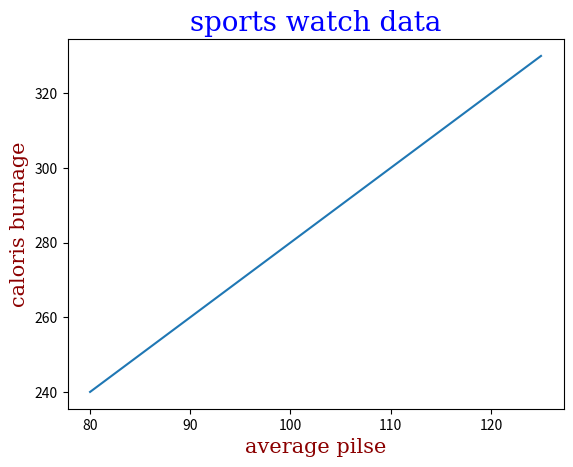

Python code for this plot:
#set font proporties for title and labels
#fontdict parameter in xlabel(),ylabel(),
#and title() to set font proporties fro the title and labels.
#set font prporties for the title and lable?

import numpy as np
import matplotlib.pyplot as plt

x = np.array([80,85,90,95,100,105,110,115,120,125])
y = np.array([240,250,260,270,280,290,300,310,320,330])

font1 = {'family':'serif','color':'blue','size':20}
font2 = {'family':'serif','color':'darkred','size':15}

plt.title("sports watch data",fontdict=font1)
plt.xlabel("average pilse",fontdict=font2)
plt.ylabel("caloris burnage",fontdict=font2)

plt.plot(x,y)
plt.show()
